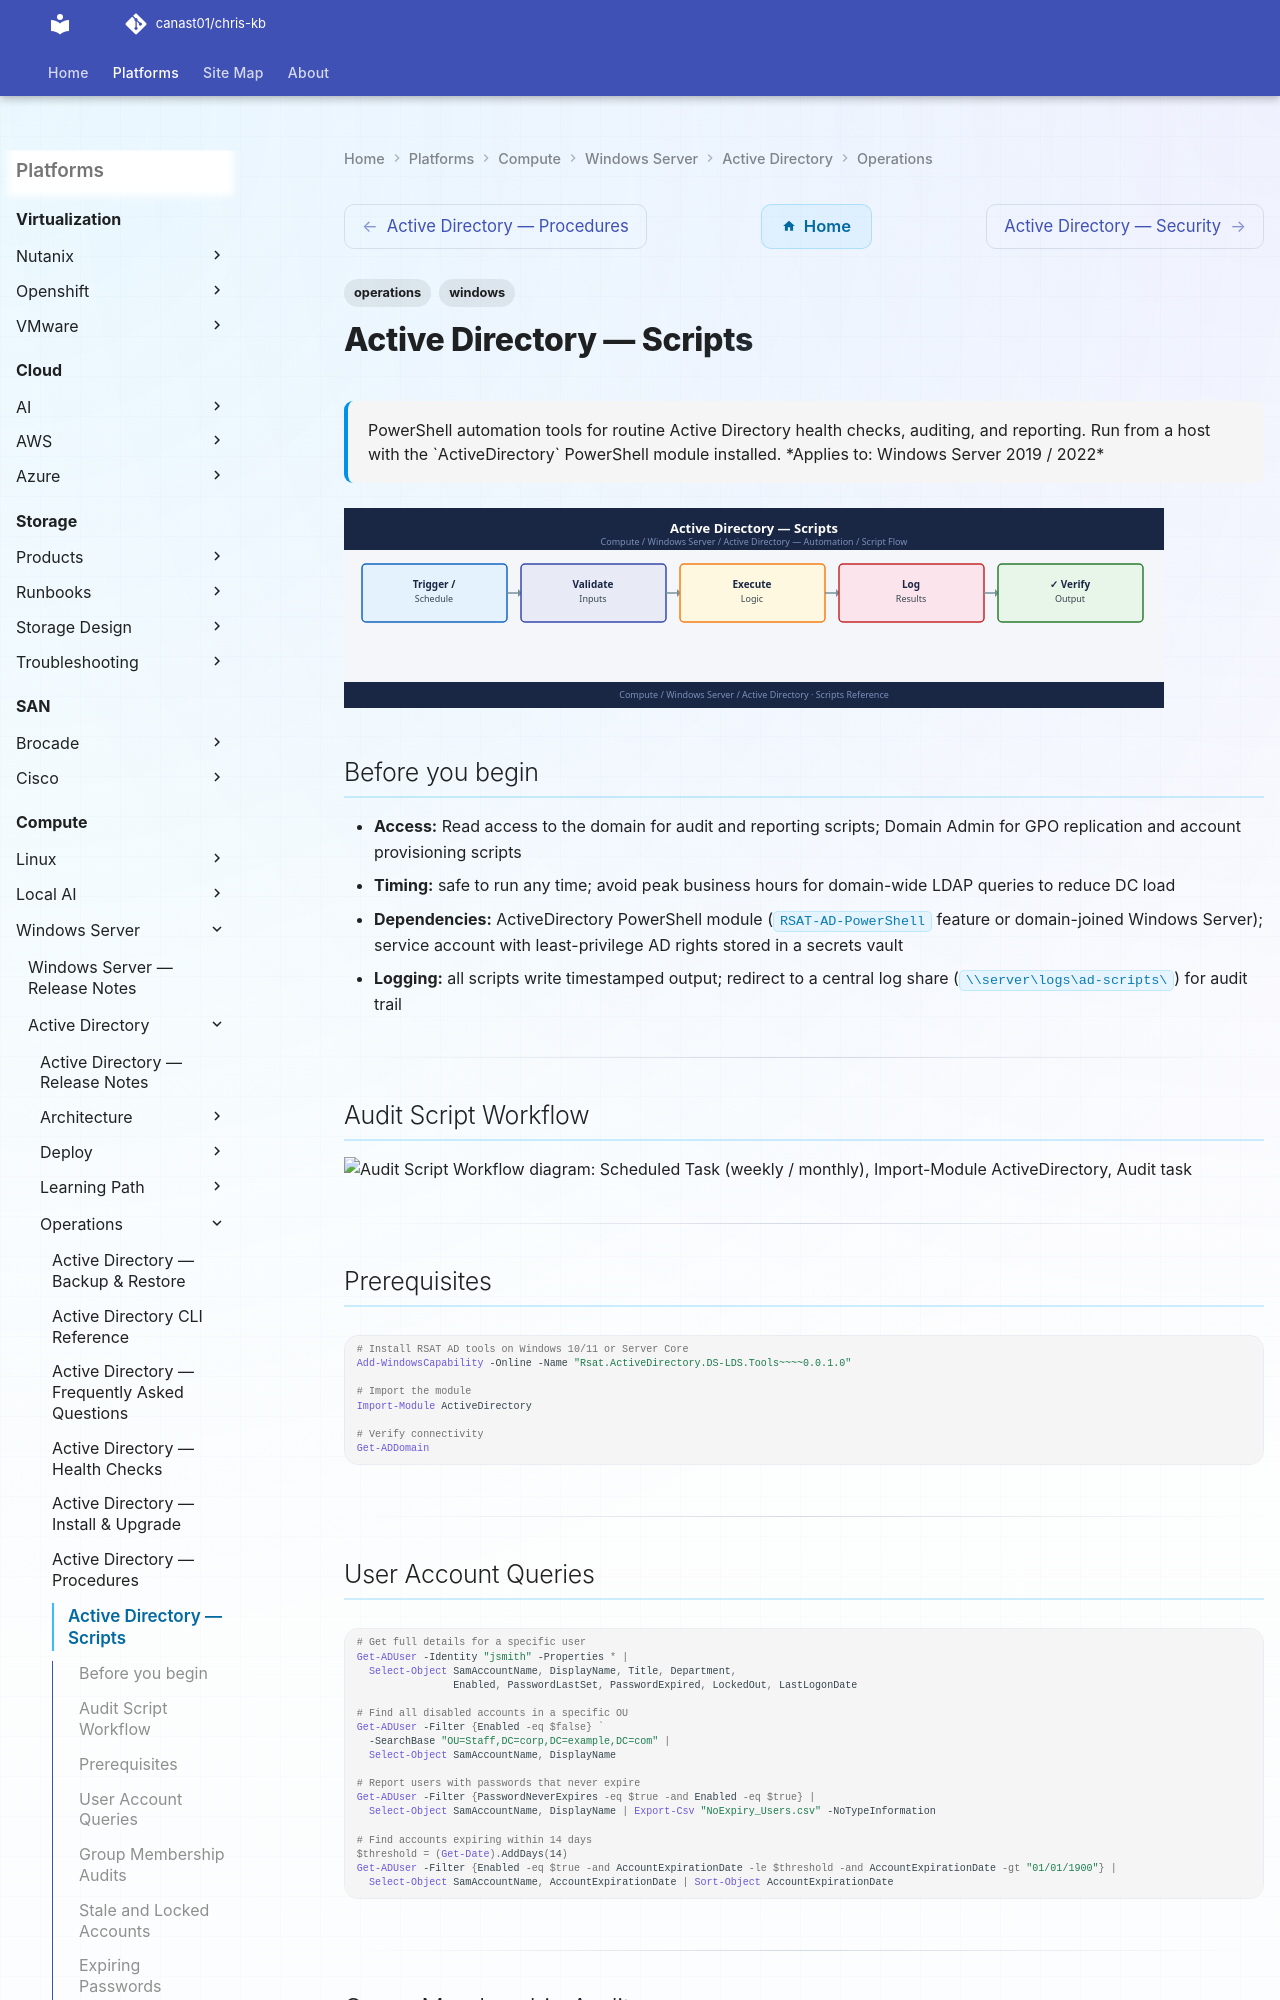

repository: canast01/chris-kb · page: compute/windows-server/active-directory/operations/scripts/index.html · generator: mkdocs

---
tags:
  - operations
  - windows
description: "PowerShell automation tools for routine Active Directory health checks, auditing, and reporting. Run from a host with the ActiveDirectory PowerShell..."
---
# Active Directory — Scripts

<div class="kb-summary">
PowerShell automation tools for routine Active Directory health checks, auditing, and reporting. Run from a host with the `ActiveDirectory` PowerShell module installed.

*Applies to: Windows Server 2019 / 2022*
</div>
![Active Directory — Scripts](../../../../assets/compute-windows-server-active-directory-operations-scripts.svg)

## Before you begin

- **Access:** Read access to the domain for audit and reporting scripts; Domain Admin for GPO replication and account provisioning scripts
- **Timing:** safe to run any time; avoid peak business hours for domain-wide LDAP queries to reduce DC load
- **Dependencies:** ActiveDirectory PowerShell module (`RSAT-AD-PowerShell` feature or domain-joined Windows Server); service account with least-privilege AD rights stored in a secrets vault
- **Logging:** all scripts write timestamped output; redirect to a central log share (`\\server\logs\ad-scripts\`) for audit trail

---

## Audit Script Workflow

```d2
direction: right

trigger: "Scheduled Task\n(weekly / monthly" {shape: rectangle}
importMod: "Import-Module ActiveDirectory" {shape: rectangle}
task: "Audit task" {shape: rectangle}
userQuery: "Get-ADUser — stale / disabled /\nno-expiry / expiring accounts" {shape: rectangle}
privGroups: "Get-ADGroupMember\nDomain Admins / Schema Admins / EA" {shape: rectangle}
compQuery: "Get-ADComputer — enabled,\nnot logged in 90+ days" {shape: rectangle}
replHealth: "Get-ADReplicationFailure -Scope Forest" {shape: rectangle}
gpoBackup: "Backup-GPO -All\ntimestamped folder" {shape: rectangle}
export: "Export-Csv\n(report file" {shape: rectangle}
done: "Notify ops team\n(email / ticketing" {shape: rectangle}

trigger -> importMod
importMod -> task
task -> userQuery
task -> privGroups
task -> compQuery
task -> replHealth
task -> gpoBackup
userQuery -> export
privGroups -> export
compQuery -> export
replHealth -> export
gpoBackup -> done
export -> done
```

---

## Prerequisites

```powershell
# Install RSAT AD tools on Windows 10/11 or Server Core
Add-WindowsCapability -Online -Name "Rsat.ActiveDirectory.DS-LDS.Tools~~~~0.0.1.0"

# Import the module
Import-Module ActiveDirectory

# Verify connectivity
Get-ADDomain
```

---
